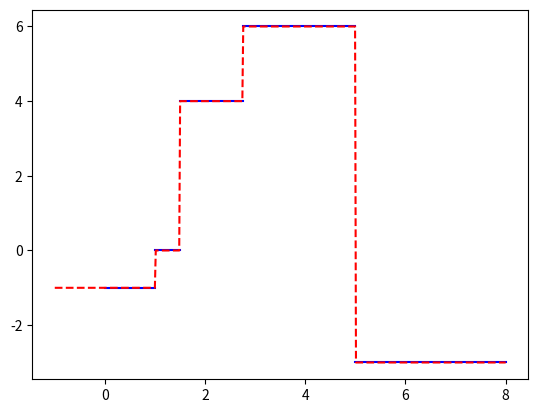

Python code for this plot:
# -*- coding: utf-8 -*-
"""
Created on Sun Feb 23 23:24:17 2020

@author: lars-johan.brannmark
"""

import numpy as np
import matplotlib.pyplot as plt

def piecewise_constant_vec(x,data):
    x = np.array(x)
    y = np.zeros_like(x)
    n = len(data)-1
    cond = [ np.logical_and( data[i][0] <= x, x < data[i+1][0] ) for i in range(n)]
    cond.append( data[n][0] <= x)
    y[:] = data[0][1]
    for i in range(n+1):
        y = np.where(cond[i], data[i][1], y)    
    return y

def plot_piecewise(data, xmax):
    n = len(data)-1
    xmax = max(xmax, data[n][0])
    #Plot intervals [x_0, x_1], ..., [x_n-1, x_n]
    for i in range(0, n):
        plt.plot([data[i][0], data[i+1][0]],[data[i][1], data[i][1]],'b')
    #Plot interval [x_n, xmax]
    plt.plot([data[n][0], xmax],[data[n][1],data[n][1]],'b')
    plt.show()
    
data = [(0, -1), (1, 0), (1.5, 4), (2.75, 6), (5, -3)]

x = np.linspace(-1, 8, 501)

plt.figure()
plot_piecewise(data, x[-1])
plt.plot(x, piecewise_constant_vec(x, data),'r--')
